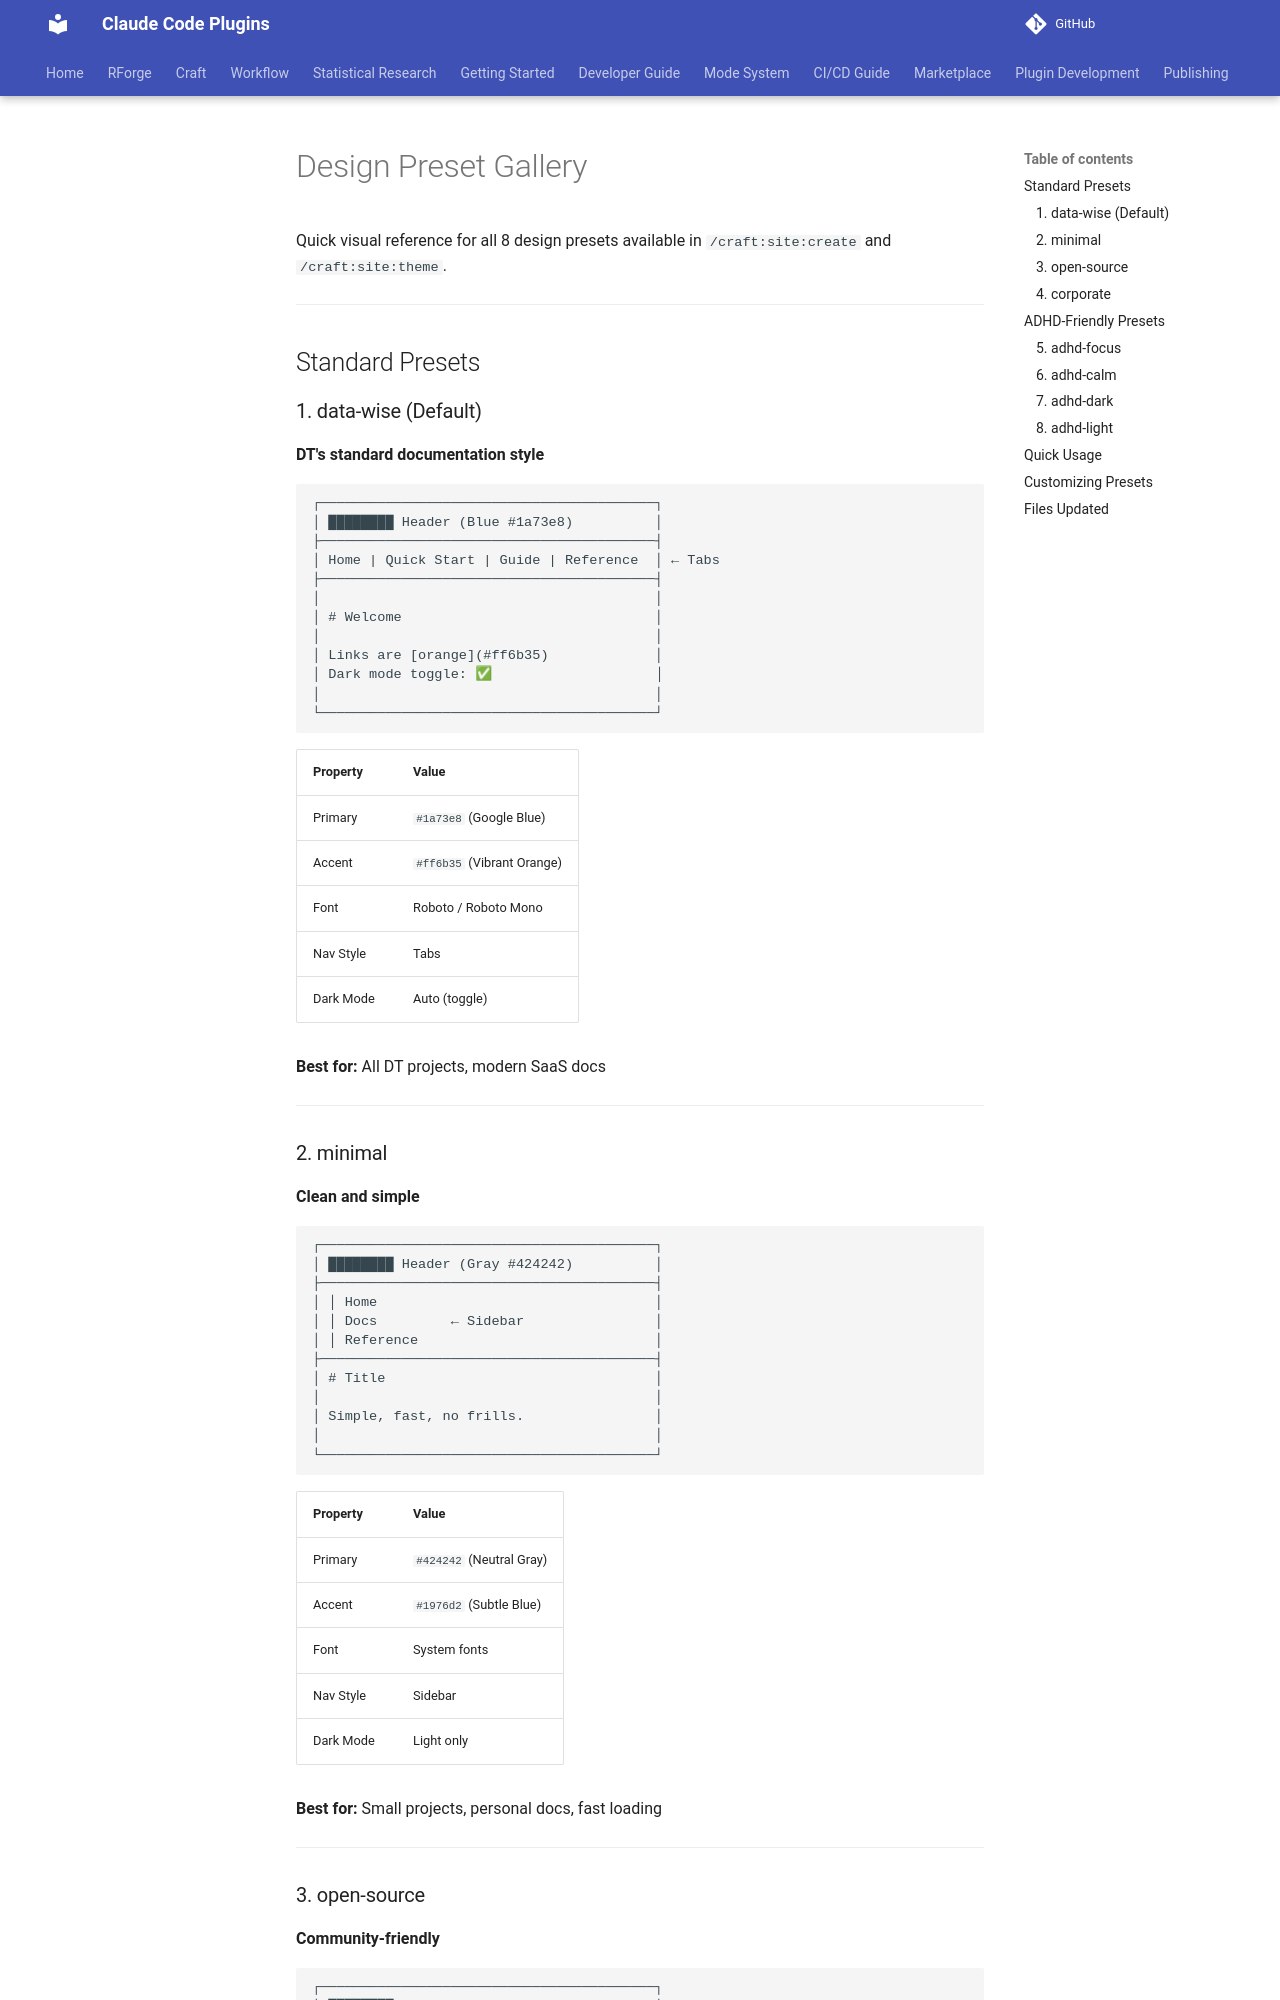

repository: Data-Wise/claude-plugins · page: craft/docs/PRESET-GALLERY/index.html · generator: mkdocs

# Design Preset Gallery

Quick visual reference for all 8 design presets available in `/craft:site:create` and `/craft:site:theme`.

---

## Standard Presets

### 1. data-wise (Default)

**DT's standard documentation style**

```
┌─────────────────────────────────────────┐
│ ████████ Header (Blue #1a73e8)          │
├─────────────────────────────────────────┤
│ Home | Quick Start | Guide | Reference  │ ← Tabs
├─────────────────────────────────────────┤
│                                         │
│ # Welcome                               │
│                                         │
│ Links are [orange](#ff6b35)             │
│ Dark mode toggle: ✅                    │
│                                         │
└─────────────────────────────────────────┘
```

| Property | Value |
|----------|-------|
| Primary | `#1a73e8` (Google Blue) |
| Accent | `#ff6b35` (Vibrant Orange) |
| Font | Roboto / Roboto Mono |
| Nav Style | Tabs |
| Dark Mode | Auto (toggle) |

**Best for:** All DT projects, modern SaaS docs

---

### 2. minimal

**Clean and simple**

```
┌─────────────────────────────────────────┐
│ ████████ Header (Gray #424242)          │
├─────────────────────────────────────────┤
│ │ Home                                  │
│ │ Docs         ← Sidebar                │
│ │ Reference                             │
├─────────────────────────────────────────┤
│ # Title                                 │
│                                         │
│ Simple, fast, no frills.                │
│                                         │
└─────────────────────────────────────────┘
```

| Property | Value |
|----------|-------|
| Primary | `#424242` (Neutral Gray) |
| Accent | `#1976d2` (Subtle Blue) |
| Font | System fonts |
| Nav Style | Sidebar |
| Dark Mode | Light only |

**Best for:** Small projects, personal docs, fast loading

---
